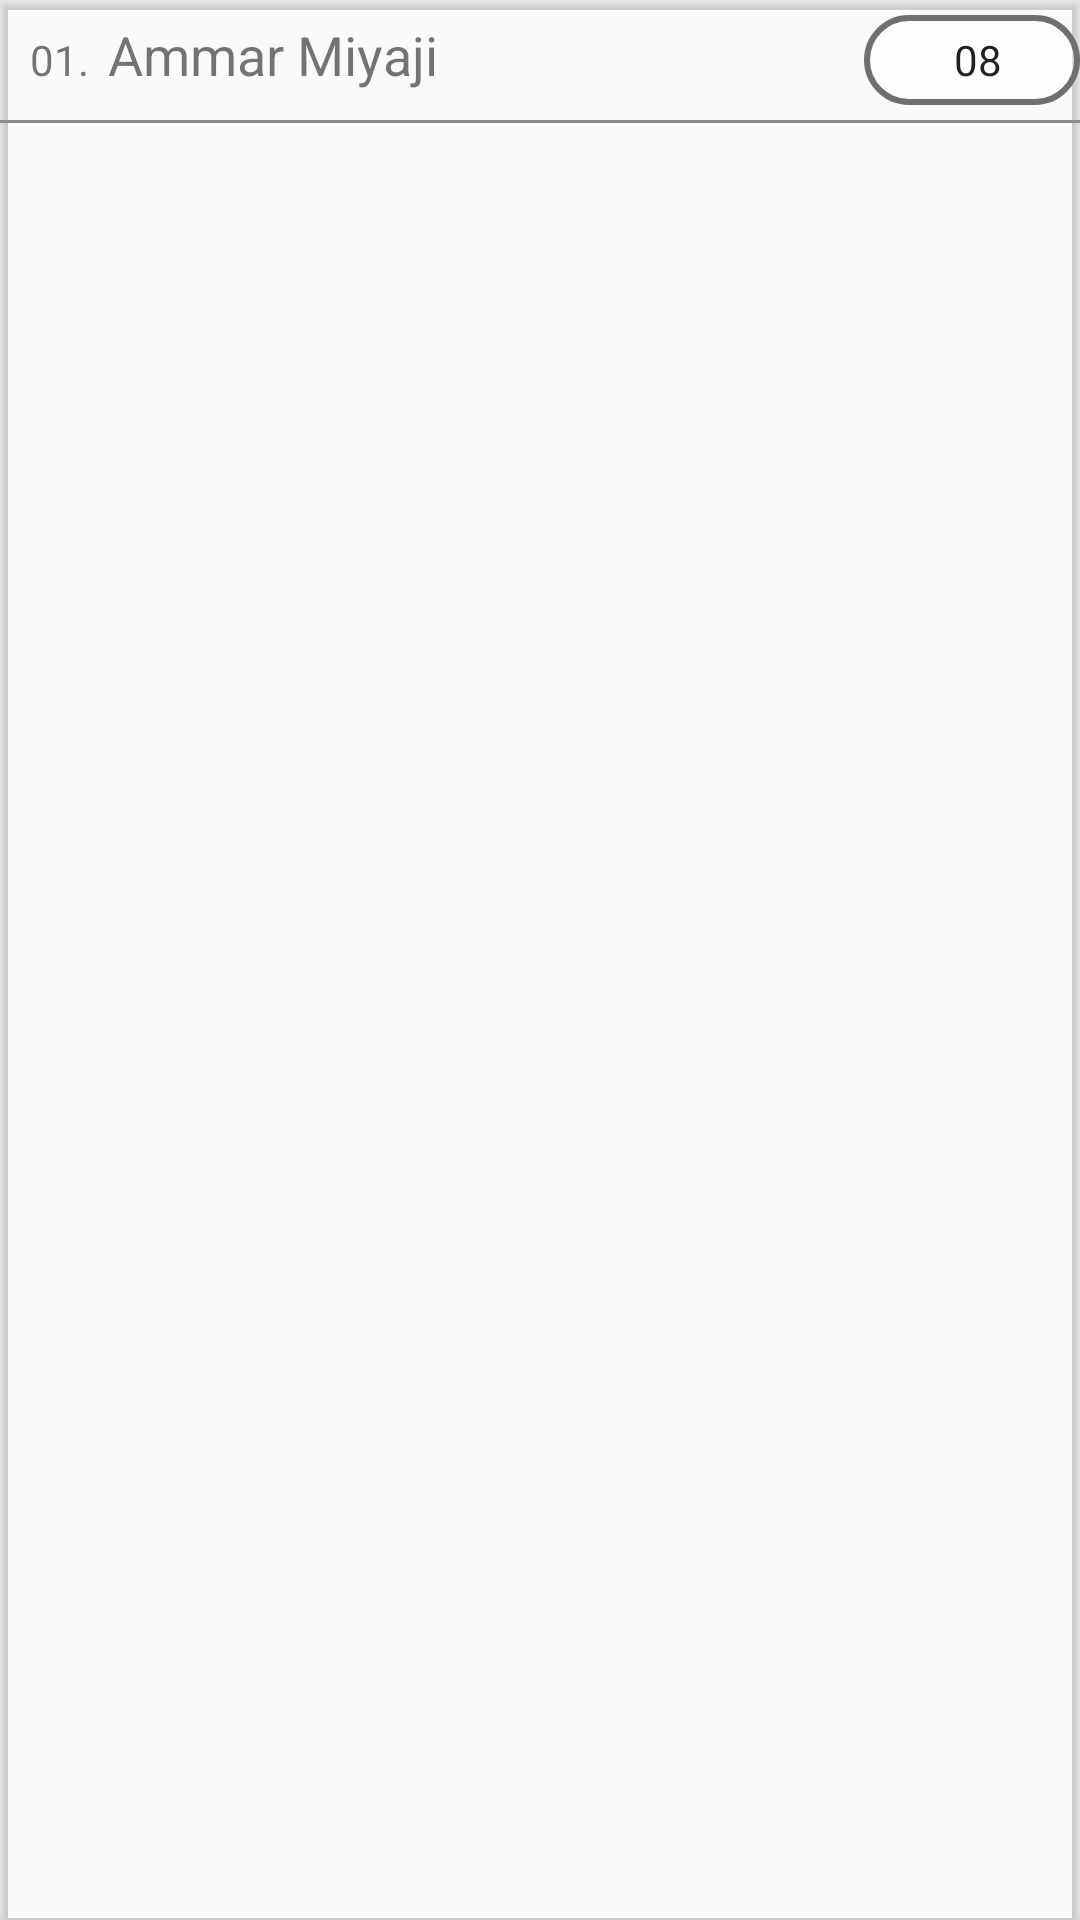

The Android layout XML behind this screen, and the referenced resources:
<!-- AndroidManifest.xml: application theme AppTheme -->
<!-- res/layout/addclasstest_recyclerview.xml -->
<?xml version="1.0" encoding="utf-8"?>
<android.support.v7.widget.CardView xmlns:android="http://schemas.android.com/apk/res/android"
    xmlns:app="http://schemas.android.com/apk/res-auto"
    xmlns:tools="http://schemas.android.com/tools"
    android:layout_width="match_parent"
    android:layout_height="wrap_content"
    app:cardBackgroundColor="@android:color/transparent"
    >

    <android.support.constraint.ConstraintLayout
        android:layout_width="match_parent"
        android:layout_height="wrap_content">



    <LinearLayout
        android:id="@+id/mylin"
        android:layout_width="match_parent"
        android:layout_height="wrap_content"
        android:orientation="horizontal"
        android:weightSum="5"
        android:paddingTop="5dp"
        >


        <TextView
            android:id="@+id/studentNo"
            android:layout_width="0dp"
            android:layout_height="wrap_content"
            android:text="01."
            android:layout_weight=".5"
            android:paddingLeft="10dp"
            />

        <TextView
            android:id="@+id/CTstudentNames"
            android:layout_width="0dp"
            android:layout_height="wrap_content"
            android:layout_weight="3.5"
            android:textSize="18sp"
            android:text="Ammar Miyaji"
            app:layout_constraintStart_toEndOf="@+id/studentNo" />

        <EditText
            android:id="@+id/enterStudentMarks"
            android:layout_width="0dp"
            android:layout_height="30dp"
            android:layout_weight="1"
            android:inputType="textPersonName"
            android:background="@drawable/my_edittext_bg"
            android:text="08"
            android:textSize="14sp"
            android:paddingLeft="30dp"
            app:layout_constraintStart_toEndOf="@+id/studentNames" />


    </LinearLayout>


        <View
            android:id="@+id/nextLIne"
            android:layout_width="match_parent"
            android:layout_height="1sp"
            android:background="#8a8a8a"
            app:layout_constraintTop_toBottomOf="@+id/mylin"
            tools:ignore="MissingConstraints,SmallSp"
            tools:layout_editor_absoluteX="0dp"
            android:layout_marginTop="5dp">

        </View>
    </android.support.constraint.ConstraintLayout>
</android.support.v7.widget.CardView>
<!-- resources referenced by this layout -->
<resources>
  <!-- drawable my_edittext_bg (drawable) -->
  <?xml version="1.0" encoding="utf-8"?>
  <selector xmlns:android="http://schemas.android.com/apk/res/android">
  
      <item  >
          <shape android:shape="rectangle"  >
              <corners android:radius="24dip" />
              <stroke android:width="2dip" android:color="#707070" />
              <solid android:color="#6BFFFFFF" />
          </shape>
      </item>
  
  </selector>
  <style name="AppTheme" parent="Theme.AppCompat.Light.NoActionBar">
  
          
          <item name="colorPrimary">@color/colorPrimary</item>
          <item name="colorPrimaryDark">@color/colorPrimaryDark</item>
          <item name="colorAccent">@color/colorAccent</item>
      </style>
  <color name="colorPrimary">#E9BF88</color>
  <color name="colorPrimaryDark">#BC915A</color>
  <color name="colorAccent">#BC915A</color>
</resources>
